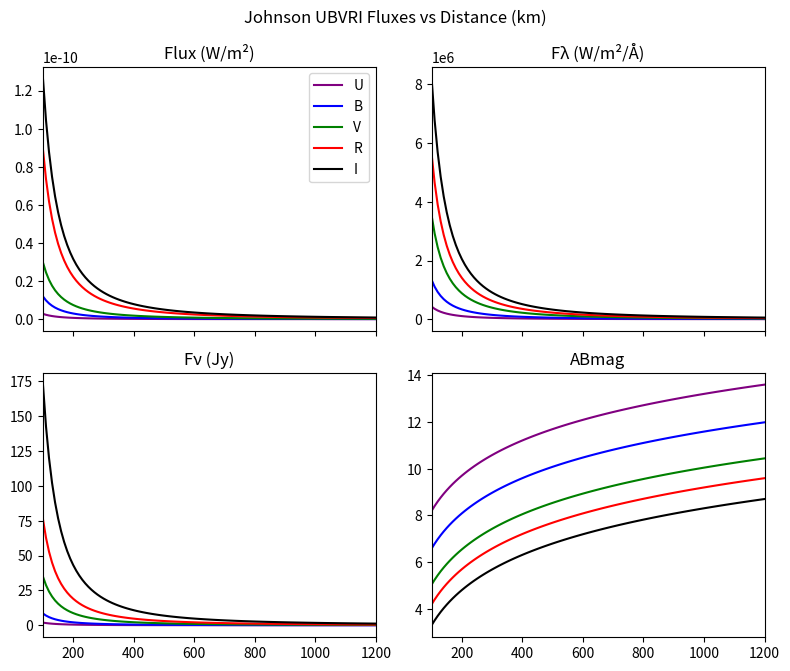
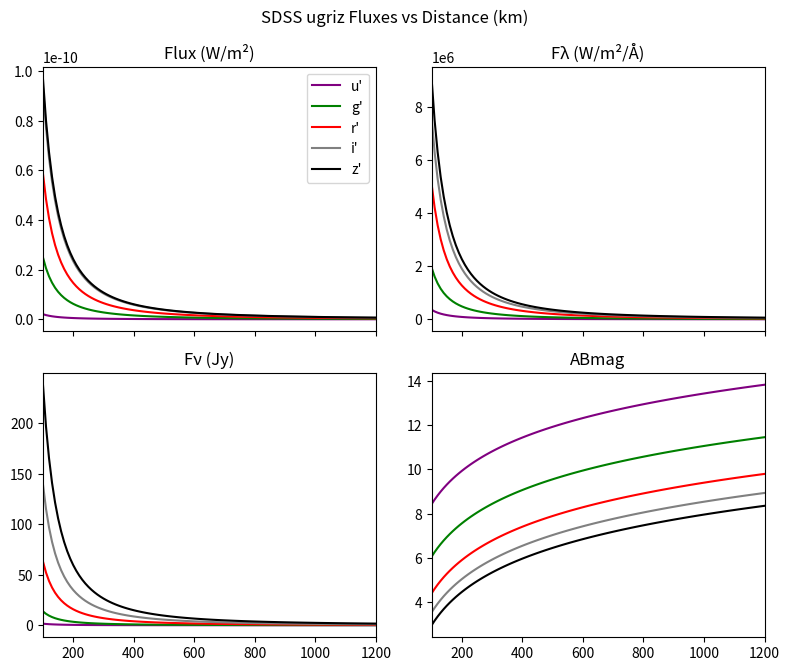
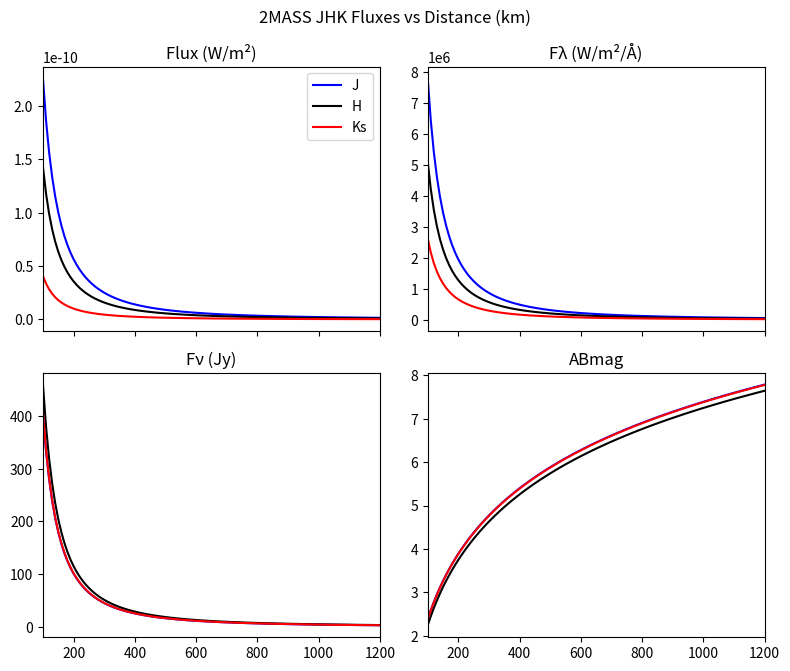

Reproduce these figures in Python, in order.
import numpy as np
import csv
from matplotlib import pyplot as plt

Teff = 3000 # K
k = 1.380649e-23 # J/K, per CODATA 2018
h = 6.62607015e-34 #J*s, per CODATA 2018
c = 299792458 # m/s, has been the defined value since like 1981
σ = 5.67037442e-08 # W/m², per CODATA 2018
f0 = 3630.78 # Jy for V == 0. Derived from S(Jy) = 1e23 * 10**-(AB+48.6)/2.5 = 10**(3.56-AB/2.5) = 10**((8.9-AB)/2.5). Not used directly, but is listed for comparison purposes. Sources: Oke&Gunn 1983, Fukugita et al 1996. This may implicitly be making Vega magnitude 0 in V, rather than eg: 0.03.

area = 100/(σ*Teff**4) # area in m² of our 100 W emitter
distance = np.linspace(100e3,1200e3,111) # 100 to 1200 km in 10 km steps

def planck(λ,T):
	B = (2*h*c**2/λ**5) / (np.exp(h*c/(λ*k*T)-1))
	return B

def bandwidth(λeff,Δλ):
	Δν = c*Δλ/(λeff**2-Δλ**2/4)
	return Δν

# λeff and Δλ in Å for both Johnson-Cousins UBVRI and SDSS ugriz, as given by Bessel 2005's article in the Annual Review of Astronomy and Astrophysics
# name	λeff	Δλ
#	U	3663	650
#	B	4361	890
#	V	5448	840
#	R	6407	1580
#	I	7980	1540
#	u'	3596	570
#	g'	4639	1280
#	r'	6122	1150
#	i'	7439	1230
#	z'	8896	1070

Johnson = [["U",1e-10*3663,1e-10*650],["B",1e-10*4361,1e-10*890],["V",1e-10*5448,1e-10*840],["R",1e-10*6407,1e-10*1580],["I",1e-10*7980,1e-10*1540]]
SDSS = [["u'",1e-10*3596,1e-10*570],["g'",1e-10*4639,1e-10*1280],["r'",1e-10*6122,1e-10*1150],["i'",1e-10*7439,1e-10*1230],["z'",1e-10*8896,1e-10*1070]]

#λmin and λmax for 50% transmission in 2MASS. Taken from https://old.ipac.caltech.edu/2mass/releases/allsky/doc/sec3_1b.html
#  band	optics and camera	system + atmosphere
#  J	1.11 - 1.40 um 	1.12 - 1.36* um
#  H	1.51 - 1.79 um 	1.51 - 1.78 um
#  Ks	2.00 - 2.31 um 	2.02 - 2.30 um 

twoMASS = [["J",1e-6*1.255,1e-6*0.29],["H",1e-6*1.65,1e-6*0.28],["Ks",1e-6*2.155,1e-6*0.155]]

fig, ax = plt.subplots(2, 2, sharex=True, sharey=False)
fig.suptitle("Johnson UBVRI Fluxes vs Distance (km)")
ax[0,0].set_prop_cycle(color=['purple', 'blue', 'green', 'red', 'black'])
ax[0,1].set_prop_cycle(color=['purple', 'blue', 'green', 'red', 'black'])
ax[1,0].set_prop_cycle(color=['purple', 'blue', 'green', 'red', 'black'])
ax[1,1].set_prop_cycle(color=['purple', 'blue', 'green', 'red', 'black'])
for band in Johnson:
	name,λeff,Δλ = band
	Δν = bandwidth(λeff,Δλ)
	xs = np.linspace(λeff-Δλ,λeff+Δλ,1000)
	ys = [planck(x,Teff) for x in xs]
	power = np.trapz(ys,xs)
	luminosity = power*area
	flux = [luminosity/(4*np.pi*d**2) for d in distance]
	fλ = [f/Δλ *1e10 for f in flux] # so units are W/m²/Å
	Jy = [f/Δν * 1e26 for f in flux] # 1 Jy = 1e-26 W/m²/Hz
	ABmag = [8.9-2.5*np.log10(J) for J in Jy]
	ax[0,0].plot(distance*1e-3, flux, label=name)
	ax[0,0].set_title("Flux (W/m²)")
	ax[0,1].plot(distance*1e-3, fλ, label=name)
	ax[0,1].set_title("Fλ (W/m²/Å)")
	ax[1,0].plot(distance*1e-3, Jy, label=name)
	ax[1,0].set_title("Fν (Jy)")
	ax[1,1].plot(distance*1e-3, ABmag, label=name)
	ax[1,1].set_title("ABmag")
ax[0,0].legend()
ax[0,0].set_xlim(100,1200)
fig.set_size_inches(8, 6.8)
fig.tight_layout()
#fig.savefig("Filters_Johnson.png", dpi=100)

fig, bx = plt.subplots(2, 2, sharex=True, sharey=False)
fig.suptitle("SDSS ugriz Fluxes vs Distance (km)")
bx[0,0].set_prop_cycle(color=['purple', 'green', 'red', 'gray', 'black'])
bx[0,1].set_prop_cycle(color=['purple', 'green', 'red', 'gray', 'black'])
bx[1,0].set_prop_cycle(color=['purple', 'green', 'red', 'gray', 'black'])
bx[1,1].set_prop_cycle(color=['purple', 'green', 'red', 'gray', 'black'])
for band in SDSS:
	name,λeff,Δλ = band
	Δν = bandwidth(λeff,Δλ)
	xs = np.linspace(λeff-Δλ,λeff+Δλ,1000)
	ys = [planck(x,Teff) for x in xs]
	power = np.trapz(ys,xs)
	luminosity = power*area
	flux = [luminosity/(4*np.pi*d**2) for d in distance]
	fλ = [f/Δλ *1e10 for f in flux] # so units are W/m²/Å
	Jy = [f/Δν * 1e26 for f in flux] # 1 Jy = 1e-26 W/m²/Hz
	ABmag = [8.9-2.5*np.log10(J) for J in Jy]
	bx[0,0].plot(distance*1e-3, flux, label=name)
	bx[0,0].set_title("Flux (W/m²)")
	bx[0,1].plot(distance*1e-3, fλ, label=name)
	bx[0,1].set_title("Fλ (W/m²/Å)")
	bx[1,0].plot(distance*1e-3, Jy, label=name)
	bx[1,0].set_title("Fν (Jy)")
	bx[1,1].plot(distance*1e-3, ABmag, label=name)
	bx[1,1].set_title("ABmag")
bx[0,0].legend()
bx[0,0].set_xlim(100,1200)
fig.set_size_inches(8, 6.8)
fig.tight_layout()
#fig.savefig("Filters_Sloan.png", dpi=100)

fig, cx = plt.subplots(2, 2, sharex=True, sharey=False)
fig.suptitle("2MASS JHK Fluxes vs Distance (km)")
cx[0,0].set_prop_cycle(color=['blue', 'black', 'red'])
cx[0,1].set_prop_cycle(color=['blue', 'black', 'red'])
cx[1,0].set_prop_cycle(color=['blue', 'black', 'red'])
cx[1,1].set_prop_cycle(color=['blue', 'black', 'red'])
for band in twoMASS:
	name,λeff,Δλ = band
	Δν = bandwidth(λeff,Δλ)
	xs = np.linspace(λeff-Δλ,λeff+Δλ,1000)
	ys = [planck(x,Teff) for x in xs]
	power = np.trapz(ys,xs)
	luminosity = power*area
	flux = [luminosity/(4*np.pi*d**2) for d in distance]
	fλ = [f/Δλ *1e10 for f in flux] # so units are W/m²/Å
	Jy = [f/Δν * 1e26 for f in flux] # 1 Jy = 1e-26 W/m²/Hz
	ABmag = [8.9-2.5*np.log10(J) for J in Jy]
	cx[0,0].plot(distance*1e-3, flux, label=name)
	cx[0,0].set_title("Flux (W/m²)")
	cx[0,1].plot(distance*1e-3, fλ, label=name)
	cx[0,1].set_title("Fλ (W/m²/Å)")
	cx[1,0].plot(distance*1e-3, Jy, label=name)
	cx[1,0].set_title("Fν (Jy)")
	cx[1,1].plot(distance*1e-3, ABmag, label=name)
	cx[1,1].set_title("ABmag")
cx[0,0].legend()
cx[0,0].set_xlim(100,1200)
fig.set_size_inches(8, 6.8)
fig.tight_layout()
#fig.savefig("Filters_2MASS.png", dpi=100)

plt.show()
